Run: headless pygame with SDL's dummy video driver; simulated clock (each Clock.tick advances the game by its frame time, no real sleeping); random seed 0; keys injected as events and as key.get_pressed() state; no mouse input.
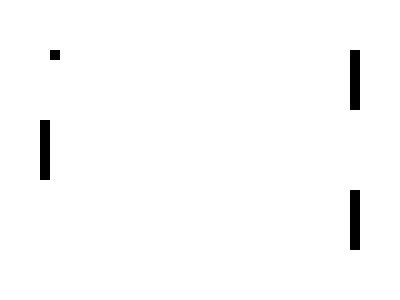
Frame 1 of 4 · flips 1–60 · no input
Frame 2 of 4 · flips 61–180 · tapped SPACE, RETURN · held RIGHT (→), D · screen unchanged from frame 1, image omitted
Frame 3 of 4 · flips 181–300 · held DOWN (↓), S · screen unchanged from frame 2, image omitted
Frame 4 of 4 · flips 301–420 · held LEFT (←), A, UP (↑), W · screen unchanged from frame 3, image omitted

The pygame program that drew these frames:

import pygame

# Define the colors we will use in RGB format
BLACK = (0, 0, 0)
WHITE = (255, 255, 255)

# Set the width and height of the screen
WINDOW_WIDTH = 400
WINDOW_HEIGHT = 300

# Initialize Pygame
pygame.init()

# Set the dimensions of the screen
screen = pygame.display.set_mode((WINDOW_WIDTH, WINDOW_HEIGHT))

# Set the title of the game window
pygame.display.set_caption("Pong")

# Run the game loop
while True:
    # Handle events
    for event in pygame.event.get():
        if event.type == pygame.QUIT:
            # If user clicked close, then exit
            pygame.quit()
            quit()

    # Clear the screen to white
    screen.fill(WHITE)

    # Draw the ball and paddles
    pygame.draw.rect(screen, BLACK, [50, 50, 10, 10])
    pygame.draw.rect(screen, BLACK, [350, 50, 10, 60])
    pygame.draw.rect(screen, BLACK, [40, 120, 10, 60])
    pygame.draw.rect(screen, BLACK, [350, 190, 10, 60])

    # Update the screen
    pygame.display.flip()
